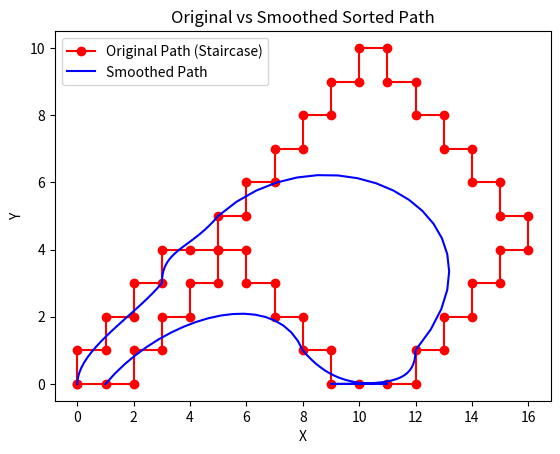

The matplotlib source for this figure:
import numpy as np
import matplotlib.pyplot as plt

# Function to compute cubic Bézier curve for a given t
def cubic_bezier(t, P0, P1, P2, P3):
    return (1 - t)**3 * P0 + 3 * (1 - t)**2 * t * P1 + 3 * (1 - t) * t**2 * P2 + t**3 * P3

def smooth(points):
    points = np.array(points)
    number = len(points)
    smoothed_path = []

    P0 = points[0]
    P1 = points[int(number / 4)]
    P2 = points[int(3 * number / 4) - 1]
    P3 = points[-1]

    t_values = np.linspace(0, 1, 20)

    for t in t_values:
        smoothed_point = cubic_bezier(t, P0, P1, P2, P3)
        smoothed_path.append(tuple(smoothed_point))  # Convert the NumPy array to a tuple

    return smoothed_path


def extract_segments(path, resolution=1):
    horizontal_segments = []
    vertical_segments = []
    diagonal_segments = []
    
    i = 0
    while i < len(path) - 2:
        x1, y1 = path[i]
        x2, y2 = path[i + 1]
        x3, y3 = path[i + 2]

        if y1 == y2 == y3 and np.isclose(abs(x2 - x1), resolution) and np.isclose(abs(x3 - x2), resolution):
            start = i
            while i + 2 < len(path) and np.isclose(path[i + 1][1], path[i][1]) and \
                (np.isclose(path[i + 1][0], path[i][0] + resolution) or np.isclose(path[i + 1][0], path[i][0] - resolution)) and \
                (np.isclose(path[i + 2][0], path[i + 1][0] + resolution) or np.isclose(path[i + 2][0], path[i + 1][0] - resolution)):
                i += 1
            horizontal_segments.append((path[start:i + 2], i))

        elif x1 == x2 == x3 and np.isclose(abs(y2 - y1), resolution) and np.isclose(abs(y3 - y2), resolution):
            start = i
            while i + 2 < len(path) and np.isclose(path[i + 1][0], path[i][0]) and \
                (np.isclose(abs(path[i + 1][1] - path[i][1]), resolution) or np.isclose(abs(path[i + 1][1] - path[i][1]), -resolution)) and \
                (np.isclose(abs(path[i + 2][1] - path[i + 1][1]), resolution) or np.isclose(abs(path[i + 2][1] - path[i + 1][1]), -resolution)):
                i += 1
            vertical_segments.append((path[start:i + 2], i))


        elif (np.isclose(abs(x2 - x1), resolution) and np.isclose(abs(y2 - y1), 0) and np.isclose(abs(x3 - x2), 0) and np.isclose(abs(y3 - y2), resolution)) or \
             (np.isclose(abs(x2 - x1), 0) and np.isclose(abs(y2 - y1), resolution) and np.isclose(abs(x3 - x2), resolution) and np.isclose(abs(y3 - y2), 0)):        
            start = i
            while i + 2 < len(path) and (
                (np.isclose(abs(path[i + 1][0] - path[i][0]), resolution) and np.isclose(abs(path[i + 1][1] - path[i][1]), 0) and np.isclose(abs(path[i + 2][0] - path[i + 1][0]), 0) and np.isclose(abs(path[i + 2][1] - path[i + 1][1]), resolution)) or
                (np.isclose(abs(path[i + 1][0] - path[i][0]), 0) and np.isclose(abs(path[i + 1][1] - path[i][1]), resolution) and np.isclose(abs(path[i + 2][0] - path[i + 1][0]), resolution) and np.isclose(abs(path[i + 2][1] - path[i + 1][1]), 0))
            ):
                i += 1
            diagonal_segments.append((path[start:i + 2], i))
        i += 1

    return horizontal_segments, vertical_segments, diagonal_segments


# Function to combine adjacent segments
def combine_segments(sorted_segments):
    new_segments = []
    for i in range(1, len(sorted_segments)):
        # Get the last two points of the previous segment
        prev_segment = sorted_segments[i - 1]
        next_segment = sorted_segments[i]

        # Skip if segments don't have enough points to merge
        if len(prev_segment) < 4 or len(next_segment) < 4:
            print('Short')
            # print(prev_segment)
            # print(next_segment)
            # continue
        
        # Take the last two points from the previous segment
        prev_end_points = prev_segment[-3:]

        # Take the first two points from the next segment
        next_start_points = next_segment[:3]

        # Create a new segment by combining these 4 points
        merge_segment = prev_end_points + next_start_points

        # Add the non-modified segments to the list, if the segment is long enough
        if len(prev_segment) > 4:
            new_segments.append(prev_segment[2:-2])

        # Add the merge segment
        new_segments.append(merge_segment)

    # Add the last segment and update the first to include the start
    new_segments[0] = sorted_segments[0][:-2]
    new_segments.append(sorted_segments[-1][2:])
    return new_segments


def create_god_path(path):
    # Extract segments
    horizontal, vertical, diagonal = extract_segments(path)

    # Combine segments
    combined_segments = diagonal + horizontal + vertical

    # Sort the segments by the first point of each segment
    combined_segments_sorted = sorted(combined_segments, key=lambda x: x[1])

    # Remove the sorting index (only keep the segments)
    sorted_segments = [segment[0] for segment in combined_segments_sorted]

    # Output the new combined segments
    print("New Combined Segments:")
    for segment in sorted_segments:
        print(segment)

    # Combine adjacent segments by taking out the last two and first two points
    combined_segments_with_gaps = combine_segments(sorted_segments)

    # Output the new combined segments
    print("New Combined Segments after merge:")
    for segment in combined_segments_with_gaps:
        print(segment)

    # Now, smooth the segments and create the new path (as a list of tuples)
    smoothed_path = []
    for segment in combined_segments_with_gaps:
        smoothed_segment = smooth(segment)
        smoothed_path.extend(smoothed_segment)  # Add the smoothed points to the final list

    return smoothed_path



# Example path
# path = [(0, 0), (0, 1), (1, 1), (1, 2), (2, 2), (2, 3), (3, 3), (3, 4),
#         (4, 4), (4, 5), (5, 5), (5, 6), (6, 6), (6, 7), (7, 7), (7, 8), 
#         (8, 8), (8, 9), (8, 10),(8, 11),(8, 12),(8, 13),(8, 14),(8, 15),
#         (9, 15),(10,15),(11,15),(12,15),(13,15),(14,15),(15,15),(16,15),
#         (16,14),(16,13),(16,12),(16,11),(16,10),(16, 9),(16, 8),(16, 7),
#         (15,7), (14, 7),(13, 7),(12, 7),(11, 7),(10, 7),(9, 7), (8, 7)]

path = [
    (0, 0), (0, 1), (1, 1), (1, 2), (2, 2), (2, 3), (3, 3), (3, 4),
    (4, 4), (5, 4), (5, 5), (6, 5), (6, 6), (7, 6), (7, 7), (8, 7),
    (8, 8), (9, 8), (9, 9), (10, 9), (10, 10), (11, 10), (11, 9), (12, 9),
    (12, 8), (13, 8), (13, 7), (14, 7), (14, 6), (15, 6), (15, 5), (16, 5),
    (16, 4), (15, 4), (15, 3), (14, 3), (14, 2), (13, 2), (13, 1), (12, 1),
    (12, 0), (11, 0), (10, 0), (9, 0), (9, 1), (8, 1), (8, 2), (7, 2),
    (7, 3), (6, 3), (6, 4), (5, 4), (5, 3), (4, 3), (4, 2), (3, 2),
    (3, 1), (2, 1), (2, 0), (1, 0), (0, 0)
]



smoothed_path = create_god_path(path)
# print(smoothed_path)

# Convert path to NumPy array for plotting
path = np.array(path)


# Plot the original staircase path (connecting the points)
plt.plot(path[:, 0], path[:, 1], 'o-', label='Original Path (Staircase)', color='r')

# Plot the smoothed path
smoothed_path = np.array(smoothed_path)
plt.plot(smoothed_path[:, 0], smoothed_path[:, 1], label='Smoothed Path', color='b')

# Add title and labels
plt.legend()
plt.xlabel('X')
plt.ylabel('Y')
plt.title('Original vs Smoothed Sorted Path')

# Show the plot
plt.show()
